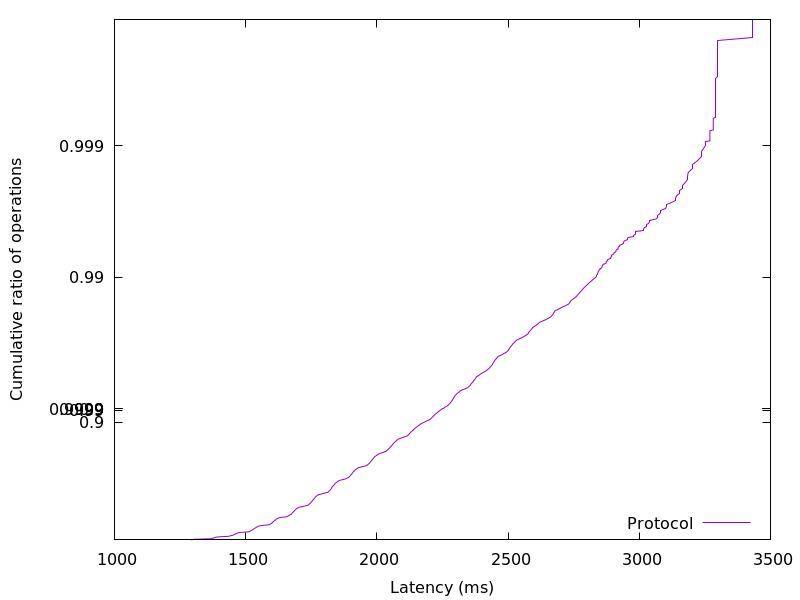

Source data for this figure (header and first rows):
1292.516864, 0.01
1304, 0.02
1364, 0.03
1376, 0.04
1383, 0.05
1392, 0.06
1434, 0.07
1444, 0.08
1453, 0.09
1458, 0.1
1462, 0.11
1469, 0.12
1474, 0.13
1511, 0.14
1518, 0.15
1522, 0.16
1526, 0.17
1530, 0.18
1533, 0.19
1539, 0.2
1542, 0.21
1549, 0.22
1560, 0.23
1587, 0.24
1594, 0.25
1599, 0.26
1603, 0.27
1605, 0.28
1609, 0.29
1613, 0.3
1616, 0.31
1621, 0.32
1630, 0.33
1656, 0.34
1663, 0.35
1668, 0.36
1675, 0.37
1677, 0.38
1680, 0.39
1685, 0.4
1687, 0.41
1691, 0.42
1696, 0.43
1702, 0.44
1721, 0.45
1738, 0.46
1742, 0.47
1747, 0.48
1750, 0.49
1754, 0.5
1757, 0.51
1762, 0.52
1765, 0.53
1770, 0.54
1776, 0.55
1794, 0.56
1813, 0.57
1819, 0.58
1824, 0.59
1827, 0.6
1830, 0.61
... 298 more rows
